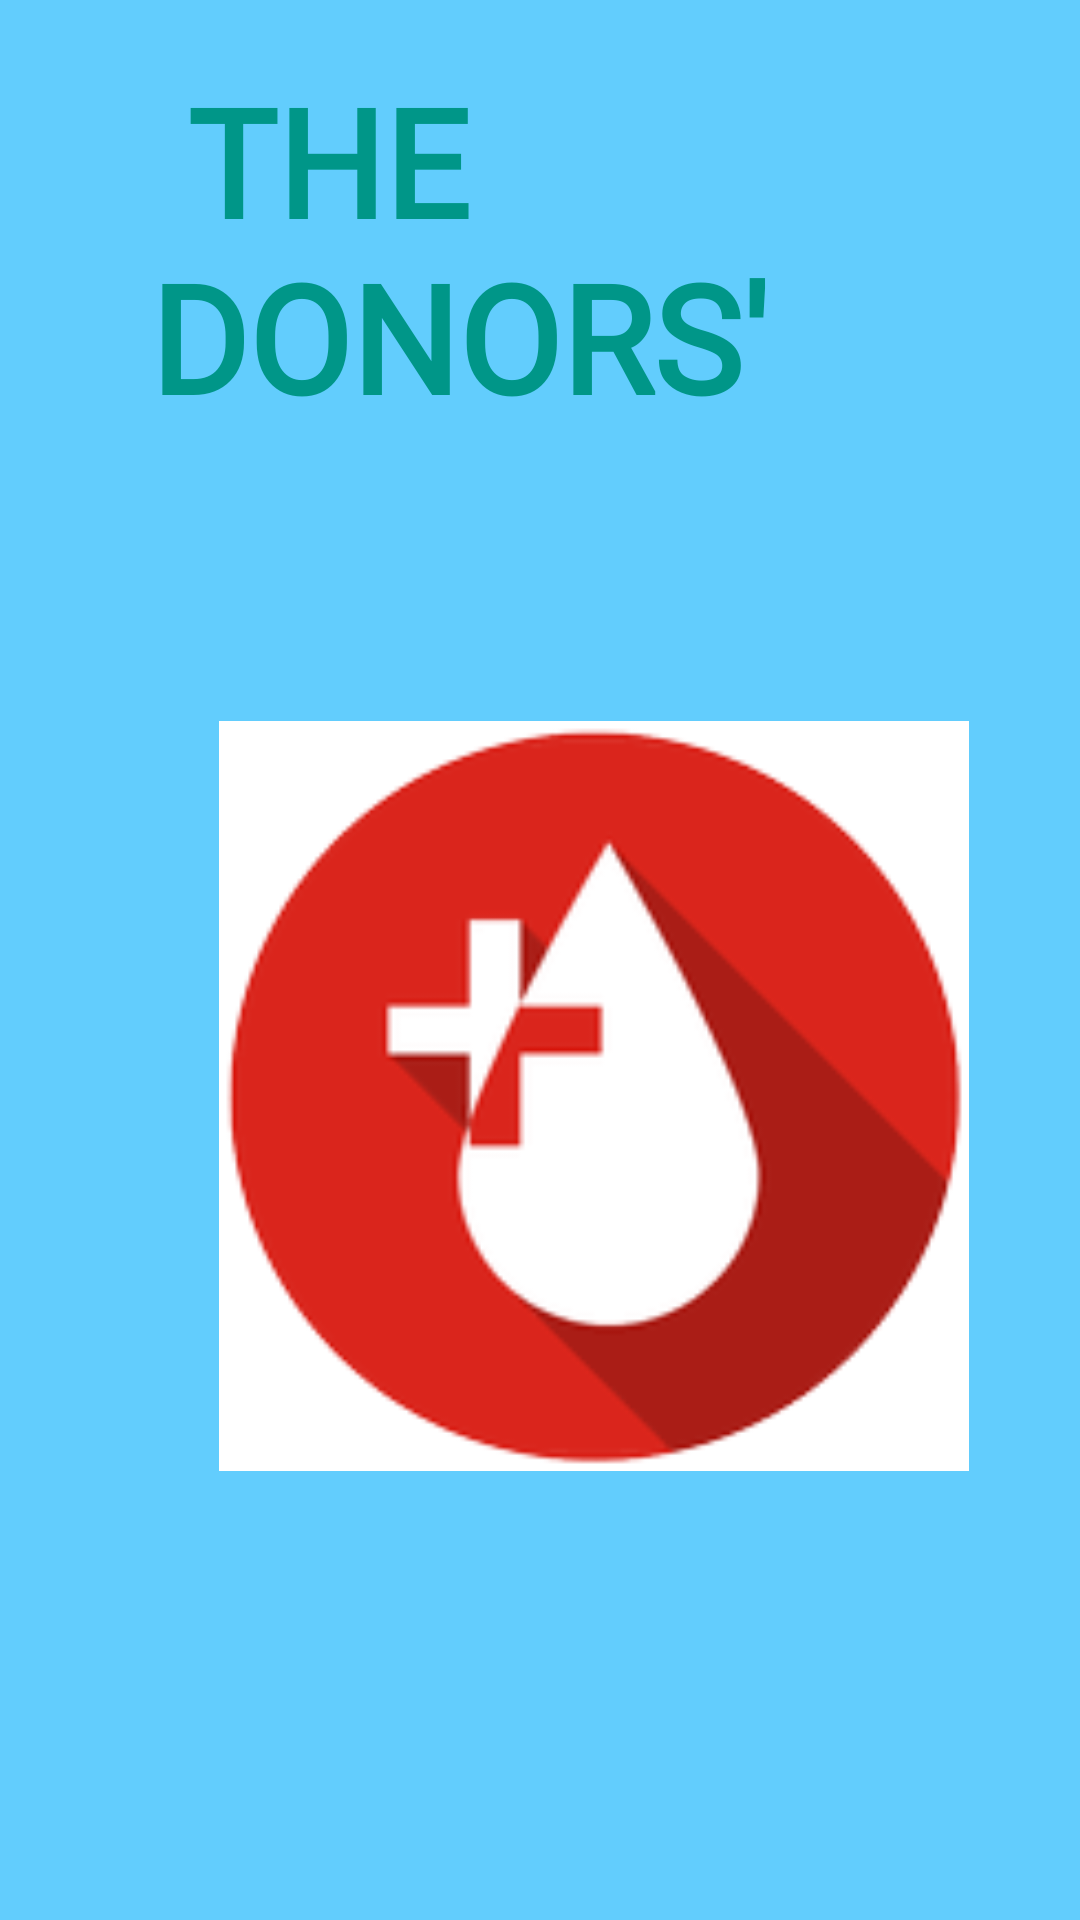

Android layout source for this screen:
<!-- AndroidManifest.xml: application theme AppTheme -->
<!-- res/layout/activity_splash.xml -->
<?xml version="1.0" encoding="utf-8"?>
<LinearLayout
    xmlns:android="http://schemas.android.com/apk/res/android" android:layout_width="match_parent"
    android:layout_height="match_parent"
    android:background="#62CDFD"
    android:orientation="vertical"
    >

    <TextView
        android:layout_width="wrap_content"
        android:layout_height="wrap_content"
        android:layout_marginLeft="50dp"
        android:layout_marginTop="20dp"
        android:layout_marginRight="50dp"
        android:fontFamily="@font/diplomata"
        android:text=" THE DONORS' "
        android:textColor="#009688"
        android:textSize="50dp"
        android:textStyle="bold" />

    <ImageView
        android:layout_width="300dp"
        android:layout_height="250dp"
        android:layout_marginLeft="48dp"
        android:layout_marginTop="95dp"
        android:layout_marginRight="40dp"
        android:src="@drawable/bd2"

        />


</LinearLayout>
<!-- resources referenced by this layout -->
<resources>
  <!-- drawable bd2: png bitmap (drawable, 3210 bytes) -->
  <style name="AppTheme" parent="Theme.AppCompat.Light.DarkActionBar">
          
          <item name="colorPrimary">@color/colorPrimary</item>
          <item name="colorPrimaryDark">@color/colorPrimaryDark</item>
          <item name="colorAccent">@color/colorAccent</item>
      </style>
  <color name="colorPrimary">#2BBCAC</color>
  <color name="colorPrimaryDark">#00574B</color>
  <color name="colorAccent">#D81B60</color>
</resources>
